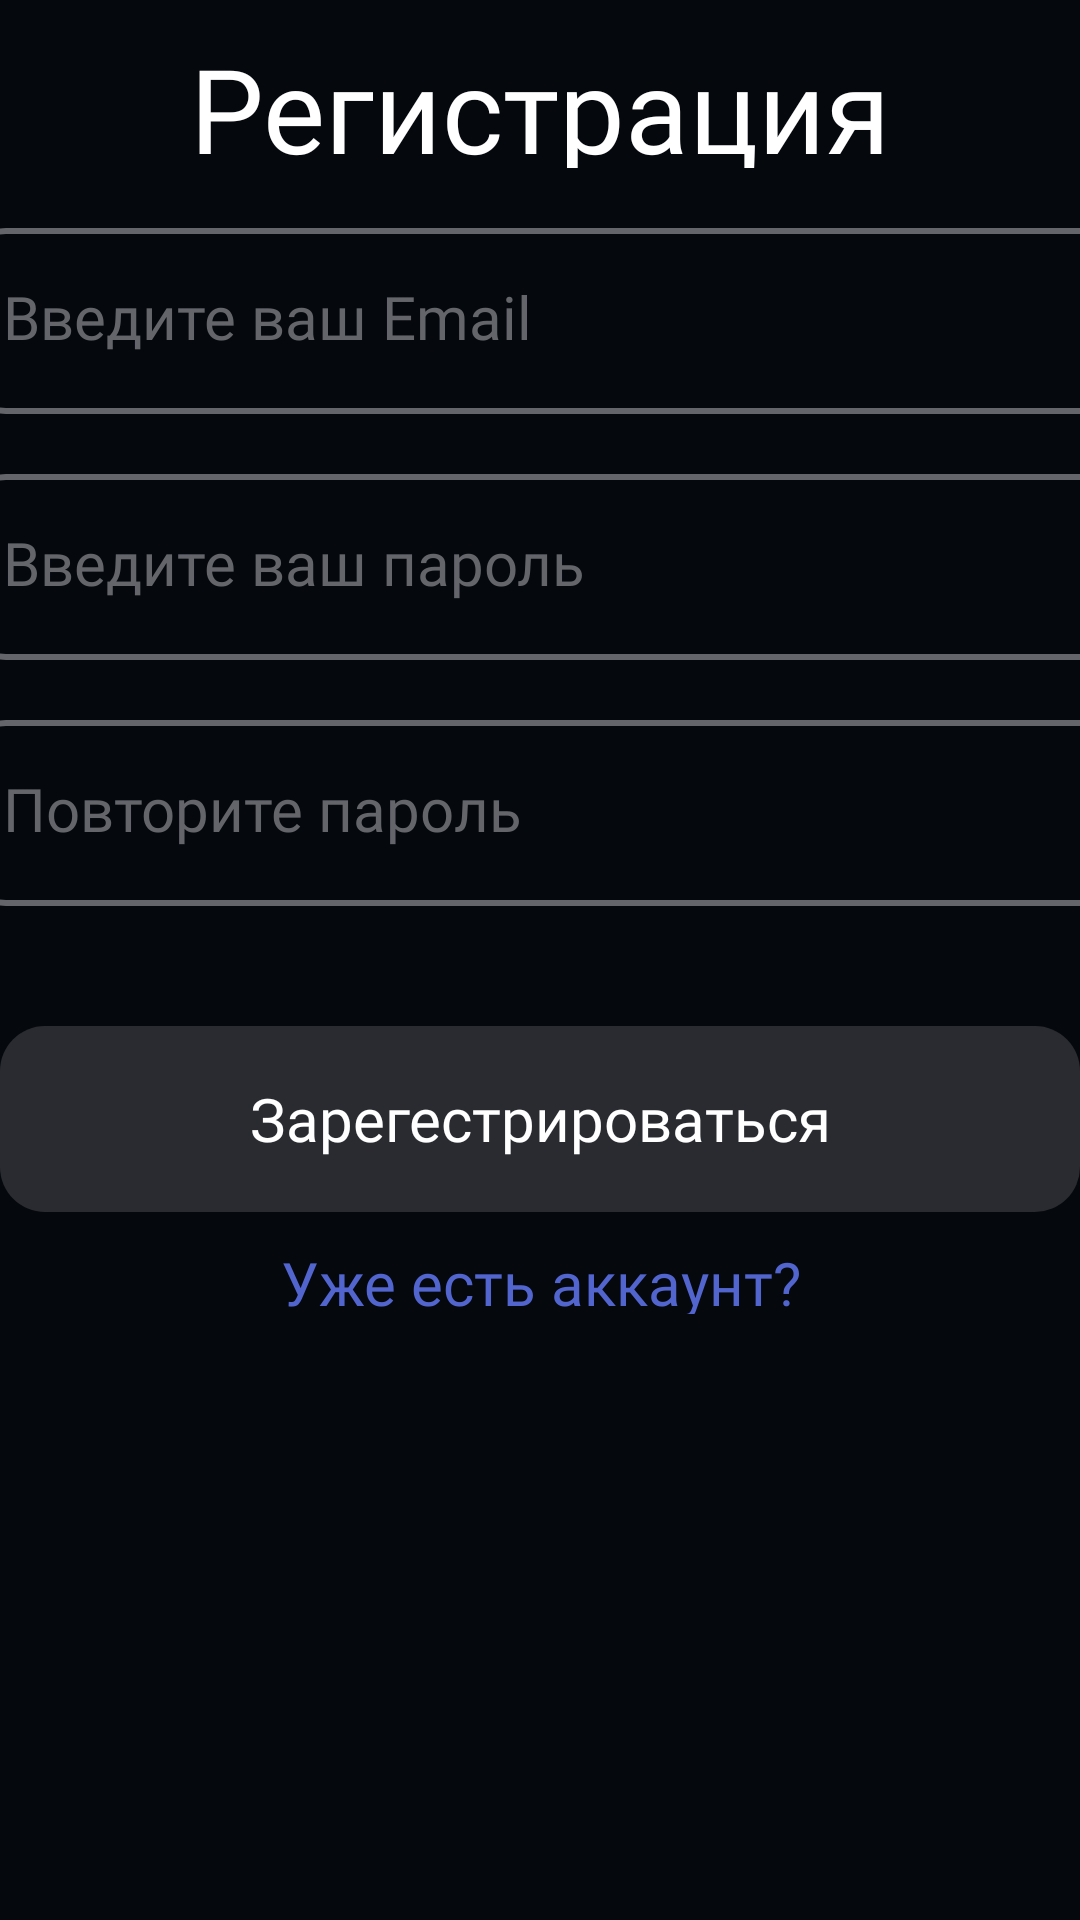

This screen was rendered from an Android layout file. Write that file and the resources it references.
<!-- AndroidManifest.xml: application theme Theme.AdminScheduleApp -->
<!-- res/layout/fragment_registration.xml -->
<?xml version="1.0" encoding="utf-8"?>
<androidx.constraintlayout.widget.ConstraintLayout xmlns:android="http://schemas.android.com/apk/res/android"
    xmlns:app="http://schemas.android.com/apk/res-auto"
    android:layout_width="match_parent"
    android:layout_height="match_parent"
    xmlns:tools="http://schemas.android.com/tools"
    android:background="#05080D">

    <TextView
        android:id="@+id/textView1"
        style="@style/MainText"
        android:layout_width="241dp"
        android:layout_height="46dp"
        android:text="Регистрация"
        app:layout_constraintEnd_toEndOf="parent"
        app:layout_constraintStart_toStartOf="parent"
        app:layout_constraintTop_toTopOf="parent" />


    <EditText
        android:id="@+id/userEmail"
        style="@style/EditText"
        android:layout_marginTop="20dp"
        android:hint="Введите ваш Email"
        android:inputType="textEmailAddress"
        app:layout_constraintEnd_toEndOf="parent"
        app:layout_constraintStart_toStartOf="parent"
        app:layout_constraintTop_toBottomOf="@id/textView1" />

    <EditText
        android:id="@+id/userPassword1"
        style="@style/EditText"
        android:layout_marginTop="20dp"
        android:hint="Введите ваш пароль"
        android:inputType="textPassword"
        app:layout_constraintEnd_toEndOf="parent"
        app:layout_constraintStart_toStartOf="parent"
        app:layout_constraintTop_toBottomOf="@id/userEmail" />

    <EditText
        android:id="@+id/userPassword2"
        style="@style/EditText"
        android:layout_marginTop="20dp"
        android:hint="Повторите пароль"
        android:inputType="textPassword"
        app:layout_constraintEnd_toEndOf="parent"
        app:layout_constraintStart_toStartOf="parent"
        app:layout_constraintTop_toBottomOf="@id/userPassword1" />


    <androidx.appcompat.widget.AppCompatButton
        android:id="@+id/registerButton"
        style="@style/Button"
        android:layout_marginTop="40dp"
        android:text="Зарегестрироваться"
        android:enabled="false"
        app:layout_constraintEnd_toEndOf="parent"
        app:layout_constraintStart_toStartOf="parent"
        app:layout_constraintTop_toBottomOf="@+id/userPassword2" />


    <TextView
        android:id="@+id/loginButton"
        style="@style/ClickableText"
        android:layout_width="176dp"
        android:layout_marginTop="10dp"
        android:text="Уже есть аккаунт?"
        app:layout_constraintEnd_toEndOf="parent"
        app:layout_constraintStart_toStartOf="parent"
        app:layout_constraintTop_toBottomOf="@+id/registerButton"
        />

    <ProgressBar
        android:id="@+id/progressBar"
        android:layout_width="wrap_content"
        android:layout_height="wrap_content"
        android:layout_centerInParent="true"
        android:indeterminate="true"
        android:indeterminateDrawable="@drawable/progress_bar"
        android:visibility="gone"
        app:layout_constraintBottom_toBottomOf="parent"
        app:layout_constraintEnd_toEndOf="parent"
        app:layout_constraintStart_toStartOf="parent"
        app:layout_constraintTop_toTopOf="parent" />


</androidx.constraintlayout.widget.ConstraintLayout>
<!-- resources referenced by this layout -->
<resources>
  <style name="Button" parent="ThemeOverlay.AppCompat.Dark">
          <item name="android:textAllCaps">false</item>
          <item name="android:layout_width">360dp</item>
          <item name="android:layout_height">62dp</item>
          <item name="android:textSize">20dp</item>
          <item name="android:background">@drawable/border_button</item>
          <item name="android:fontFamily">@font/roboto_medium</item>
          <item name="android:textColor">#FFFFFF</item>
      </style>
  <style name="ClickableText">
          <item name="android:textColor">#5265CE</item>
          <item name="android:clickable">true</item>
          <item name="android:fontFamily">@font/roboto_light</item>
          <item name="android:textSize">20dp</item>
          <item name="android:gravity">center</item>
          <item name="android:layout_height">24dp</item>
      </style>
  <style name="EditText">
          <item name="android:layout_width">385dp</item>
          <item name="android:layout_height">62dp</item>
          <item name="android:textColor">#FFFFFF</item>
          <item name="android:textSize">20dp</item>
          <item name="android:fontFamily">@font/roboto_light</item>
          <item name="android:textColorHint">#63656B</item>
          <item name="android:paddingBottom">19dp</item>
          <item name="android:paddingTop">19dp</item>
          <item name="android:paddingStart">13dp</item>
          <item name="android:background">@drawable/border_edit_text</item>
      </style>
  <style name="MainText">
          <item name="android:layout_marginTop">10dp</item>
          <item name="android:textSize">39dp</item>
          <item name="android:textColor">#FFFFFF</item>
          <item name="android:gravity">center</item>
          <item name="android:fontFamily">@font/roboto_medium</item>
      </style>
  <style name="Theme.AdminScheduleApp" parent="Theme.MaterialComponents.DayNight.DarkActionBar">
          
          <item name="colorPrimary">@color/purple_500</item>
          <item name="colorPrimaryVariant">@color/background_color_default</item>
          <item name="colorOnPrimary">@color/white</item>
          
          <item name="colorSecondary">@color/teal_200</item>
          <item name="colorSecondaryVariant">@color/teal_700</item>
          <item name="colorOnSecondary">@color/black</item>
          
          <item name="android:statusBarColor">?attr/colorPrimaryVariant</item>
          <item name="colorButtonNormal">#FFFFFF</item>
          <item name="android:colorButtonNormal">#FFFFFF</item>
          
      </style>
  <!-- drawable border_button (drawable) -->
  <?xml version="1.0" encoding="utf-8"?>
  <selector xmlns:android="http://schemas.android.com/apk/res/android">
      <item android:state_enabled="true">
          <shape android:shape="rectangle">
              <corners android:radius="15dp" />
              <solid android:color="#5265CE" />
          </shape>
      </item>
      <item android:state_enabled="false">
          <shape android:shape="rectangle">
              <corners android:radius="15dp" />
              <solid android:color="#292B30" />
          </shape>
      </item>
  </selector>
  <!-- drawable border_edit_text (drawable) -->
  <?xml version="1.0" encoding="utf-8"?>
  <selector xmlns:android="http://schemas.android.com/apk/res/android">
      <item android:state_enabled="true" android:state_focused="true">
  
          <shape android:shape="rectangle">
              <solid android:color="#292B30"/>
              <corners android:radius="13dp"/>
              <stroke android:color="#63656B" android:width="2dp"/>
          </shape>
      </item>
  
  
      <item android:state_enabled="true">
          <shape android:shape="rectangle">
              <solid android:color="#05080D"/>
              <corners android:radius="13dp"/>
              <stroke android:color="#63656B" android:width="2dp"/>
          </shape>
      </item>
  </selector>
  <!-- not gathered from this repository: default colours our renderer supplied (Android Studio template values) -->
  <color name="purple_500">#FF6200EE</color>
  <color name="teal_200">#FF03DAC5</color>
  <color name="teal_700">#FF018786</color>
  <color name="black">#FF000000</color>
  <color name="white">#FFFFFFFF</color>
</resources>
